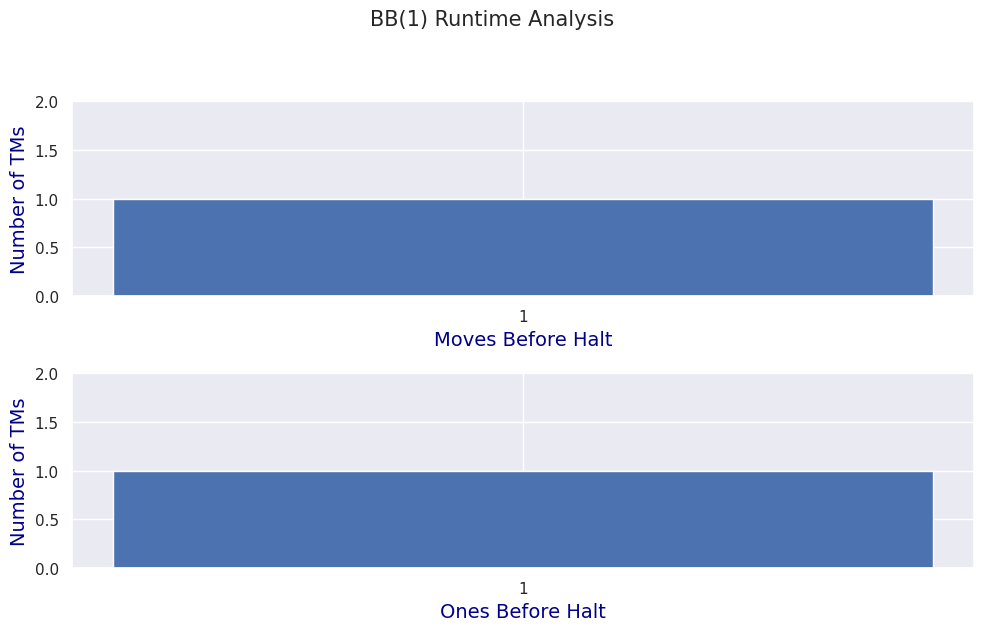
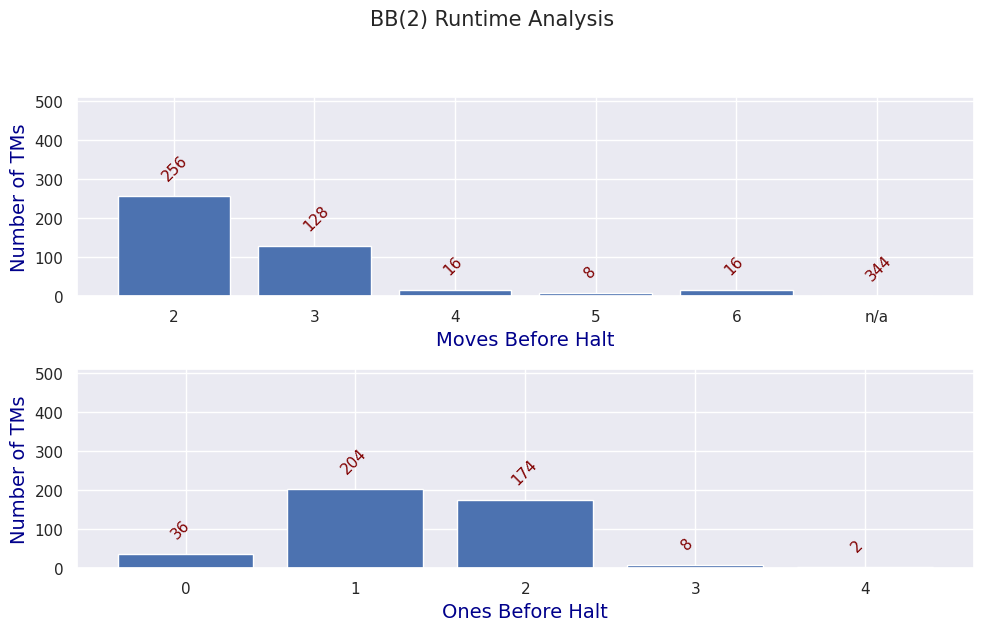
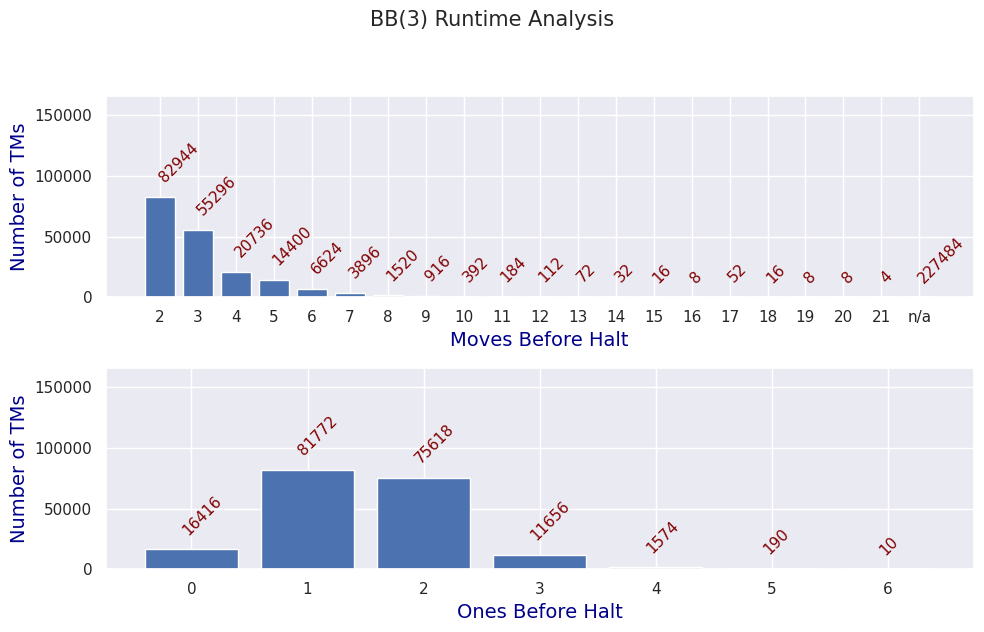

Python code for these plots, in order: (Note: this script raises an exception after producing the figures.)
# [redacted]

import copy
from collections import defaultdict
import time

import matplotlib.pyplot as plt
import seaborn as sns
sns.set()


class TuringMachine:
    def __init__(self, delta, q0, F, max_moves, time, save, custom_tape):
        """
            Keyword Arguments:
            delta                  -- transition function used for all TMs
            q0                     -- starting state of TM
            F                      -- halting states. Only 1 state needed for BB(n).
            max_moves              -- avoid looping forever. This is the bottom-up approach
            time                   -- speed testing
            save                   -- record state of tape for analysis
            custom_tape            -- inputs for custom tape analysis
        """

        # self.states = Q
        # self.tape_symbs = Gamma
        # self.blank = b
        # self.input_symbs = Sigma
        self.step = delta       
        self.initial = q0       
        self.halts = F          
        self.max_moves = max_moves           
        self.position = 0
        self.moves = 0
        self.ones = 0
        self.start_time = time
        self.candidates = []
        self.tape_save = save
        self.tape_custom = custom_tape

    def run_tm(self):
        # Run the machine

        # Use defaultdict to key in cell positions relative to starting position
        state = self.initial
        tape = defaultdict(
            lambda: 0
        )  

        # Impliment custom inputs
        if self.tape_custom != 0:
            for key, value in self.tape_custom.items():
                tape[key] = value

        # Run transition function on tape
        while (state != self.halts) and (self.moves < self.max_moves):
            write, shift, state = self.step[state][tape[self.position]]
            tape[self.position] = int(write)
            self.position += 1 if shift == "r" else -1
            self.moves += 1

        # Count output one's
        for output in tape.values():
            self.ones += int(output)

        # Saves tape for custom run
        if self.tape_save == 1: 
            self.tape_save = [tape]


class Busy_beaver: 
    def __init__(self, n, max_run, time):
        """Run BBn algorithms

            Keyword Arguments:
            n                      -- runs only n-state turing machines
            max_run                -- states
            time                   -- speed testing
        """

        self.start_time = time  
        self.n = n
        self.stop_step = max_run
        self.moves = []
        self.ones = []
        self.tm = []
        self.cards = []
        self.library = {
            1: ("0", "1"),
            2: ("r", "l"),
            3: ["_", "a", "b", "c", "d", "e", "f"],
        }
        self.library[3] = self.library[3][0 : n + 1]

        # template -> {state:{value:(write, move right/left, change state}}
        self.card_template = [  
                "",
                {"a": {0: "", 1: ""}},
                {"a": {0: "", 1: ""}, "b": {0: "", 1: ""}},  # BB(2)
                {"a": {0: "", 1: ""}, "b": {0: "", 1: ""}, "c": {0: "", 1: ""}},
                {
                "a": {0: (""), 1: ""},
                "b": {0: "", 1: ""},
                "c": {0: "", 1: ""},
                "d": {0: "", 1: ""},
                },
                {
                "a": {0: (""), 1: ""},
                "b": {0: "", 1: ""},
                "c": {0: "", 1: ""},
                "d": {0: "", 1: ""},
                "e": {0: "", 1: ""},
                },
                {
                "a": {0: (""), 1: ""},
                "b": {0: "", 1: ""},
                "c": {0: "", 1: ""},
                "d": {0: "", 1: ""},
                "e": {0: "", 1: ""},
                "f": {0: "", 1: ""},
                },
            ]
        # Corresponding Turing Machines for BBn ordered numerically 1-5
        self.initialize_bbn = [
            "1r_1r_",  
            "1rb1lb1la1r_", 
            "1rb1r_0rc1rb1lc1la",
            "1rb1lb1la0lc1r_1ld1rd0ra",
            "1rb1lc1rc1rb1rd0le1la1ld1r_0la"      
            # this ~4 million step run is only known lower bound found for 5
            # or use '1lb1la1rc1rb1la1rd1la1re1r_0rc' for speedup
            # ~1 million step 5 state 4098 TM same lower bound for 1's printed
            ]

    def build(self, current, max_len): 
        '''Builds all possible n-state transition functions recursively
            
            Keyword Arguments:
            current                -- current string (transition function) being built
            max_len                -- set state count for all machines
        '''

        if len(current) == max_len:
            return self.cards.append(current[1:])
        elif current[-1] in self.library[1]:  # these need speedup through len algebra
            for i in self.library[2]:
                self.build(current + i, max_len)
        elif current[-1] in self.library[2]:
            if (len(current) == (max_len - 1)) and ("_" not in current):
                current += "_"
                return self.cards.append(current[1:])
            else:
                for i in self.library[3]:
                    self.build(current + i, max_len)
        else:
            for i in self.library[1]:
                self.build(current + i, max_len)

    def card_maker(self, cards, initializer, n):   
        '''Convert cards into nice format for our TM class
            
            Keyword Arguments:
            cards                -- transition function cards represented as strings
            initializer          -- the conversion table for selected state n
        '''

        self.tm = []
        states = self.library[3]

        # Check for custom tape input. Write each card into initializer clone. 
        if type(cards) is list:
            for card in cards:
                temp = copy.deepcopy(initializer)
                for count in range(1, n + 1):
                    temp[states[count]][0] = tuple(
                        card[count * 6 - 6 : count * 6 - 3]
                        )
                    temp[states[count]][1] = tuple(
                        card[count * 6 - 3 : count * 6]
                        )
                self.tm.append(temp.copy())
        else:
            for count in range(1, n + 1):
                initializer[states[count]][0] = tuple(
                    cards[count * 6 - 6 : count * 6 - 3]
                    )
                initializer[states[count]][1] = tuple(
                    cards[count * 6 - 3 : count * 6]
                    )
            self.tm = initializer

    def run_sim(self):
        # Run BBn simulation

        selection = self.initialize_bbn[self.n - 1]
        self.card_maker(selection, self.card_template[self.n], self.n)
        bbn = TuringMachine(
            self.tm, ("a"), ("_"), self.stop_step, self.start_time, 0, 0
        )
        bbns.run_tm()
        s1, s2 = (bbn.moves > 1) * "s", (bbn.ones > 1) * "s"
        print(f"BB{self.n} finished with {bbn.moves} step{s1} \
              and with {bbn.ones} one{s2} on the tape")

    def run_sim_custom(self, custom, tape):  
        # Run custom simulation for state/tape input pair simulations

        selection = custom
        self.card_maker(selection, self.card_template[self.n], self.n)
        bbn = TuringMachine(
            self.tm, ("a"), ("_"), self.stop_step, self.start_time, 1, tape
        )
        bbn.run_tm()
        print(bbn.tape_custom)
        s1, s2 = (bbn.moves > 1) * "s", (bbn.ones > 1) * "s"
        print(f"BB{self.n} finished with {bbn.moves} step{s1} \
              and with {bbn.ones} one{s2} on the tape")

    def run_find(self):  
        # Run all candidate TMs for analysis

        # Build all machines and remove reduntant halters
        if self.n > 1:
            self.build("-", (self.n) * 6 - 2)
            temp_list = list(
                filter(lambda x: "_" not in x.replace("_", "", 1), self.cards)
            )  
            self.cards = ["1rb" + x for x in temp_list]
        else:
            self.cards = ["1r_1r_"]
        self.card_maker(self.cards, self.card_template[self.n], self.n)

        #display current process
        print("running " + str(len(self.cards)) + f" candidates for BB({self.n}, 2)")
        output = {0: 0, 1: defaultdict(lambda: 0), 2: defaultdict(lambda: 0)}

        # Run with time and step counts
        for card in self.tm:
            output[0] += 1

            if output[0] % 100000 == 0:
                print("search completed " + str(output[0]) + " machines")  
            # if round(time.time() - self.start_time, 1) > 30:
            #     sys.exit("tmrunner needs optimizing")

            bbn = TuringMachine(
                card, ("a"), ("_"), self.stop_step, self.start_time, 0, 0
            )
            bbn.run_tm()
            output[1][bbn.moves] += 1

            if bbn.moves < self.stop_step:
                output[2][bbn.ones] += 1

        # plot the output
        m1, m2 = zip(*sorted(output[1].items(), key=lambda t: t[0]))
        m1, m2 = list(m1), list(m2)
        if self.n > 1:
            index_var = m1.index(max(m1))
            m1[index_var] = "n/a"
            temp = m2[index_var]
            m2[index_var] = -1
        o1, o2 = zip(*sorted(output[2].items(), key=lambda t: t[0]))
        o1 = list(o1)
        k = (12000) ** (self.n-2) + 40

        fig, axs = plt.subplots(2, 1, figsize=(10, 6), tight_layout=True)
        fig.suptitle(f"BB({self.n}) Runtime Analysis", y=1.05, fontsize=15)
        fig.subplots_adjust(top=0.8)
        axs[0].bar([f"{x}" for x in m1], m2)
        axs[1].bar([f"{x}" for x in o1], o2)
        axs[0].set_xlabel("Moves Before Halt", fontsize=14)
        axs[1].set_xlabel("Ones Before Halt", fontsize=14)
        for i in range(2):
            axs[i].set_ylim((0, 2 * max(m2)))
            axs[i].set_ylabel("Number of TMs", fontsize=14)
            axs[i].xaxis.label.set_color("darkblue")
            axs[i].yaxis.label.set_color("darkblue")
            axs[i].grid(True)
        if self.n > 1:
            for i, v in enumerate(m2):
                if v == -1:
                    v = 0
                    m2[i] = temp
                axs[0].text(
                    i - 0.1,
                    v + k,
                    m2[i],
                    fontsize=11,
                    color="maroon",
                    # fontweight="bold",
                    rotation=45,
                )
            for i, v in enumerate(o2):
                axs[1].text(
                    i - 0.1,
                    v + k,
                    o2[i],
                    fontsize=11,
                    color="maroon",
                    # fontweight="bold",
                    rotation=45,
                )

        plt.show()

def launch_bbn_finder():
    """The machine search method searches for BB(1-3). 
    It uses a bottom up approach to find candidates, 
    graphing out all active machines into their 
    respective runtime and output catagories. 
    Prelimanary checks for halt counts and other 
    redundancies are implimented to reduce the 
    necessary test cases.
    """

    print("Filtering for busy beaver candidates (states 1-3)")
    for n in range(1, 4):
        start_time = time.time()
        bb = Busy_beaver(n, 10*(n-1) + 2, start_time)
        bb.run_find()
        print(f"time taken: {round(time.time() - start_time, 1)}s")
        print("")
        
launch_bbn_finder()

def run_custom(): 
    # for custom case testing 

    start_time = time.time()
    bbn = Busy_beaver(6, 3838, start_time)
    bbn.run_sim_custom("1rb1le1rc1rf1ld0rb1re0lc1la0rd1r_1rc", {0:0, 1:1, 2:1}) 
        # currently, this is confirming section 3.5 step 2 from the proof of 
        # Wythagoras' machine from the paper (linked in the readme).
        
run_custom()

def launch_bbn_ones():
    # run lower bound on BBn 1-5

    print("This program runs BB1, BB2, BB3, BB4, and the known \
        BB5 lower bound defined by the amount of 1\'s printed to the tape")

    max_step = [5, 10, 25, 110, 50000000]
    for n in range(1, 6):
        start_time = time.time()
        bbn = Busy_beaver(n, max_step[n - 1], start_time)
        bbn.run_sim()
        print(f"time taken: {round(time.time() - start_time, 1)}s")
        print("")

launch_bbn_ones()